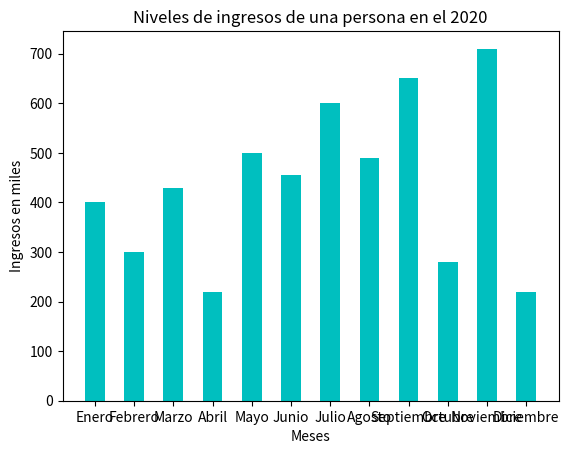

Python code for this plot:
# Hacer un gráfico de barras que represente 
# los niveles de ingresos de una persona durante 
# el 2020 puedes inventar los ingresos mes a mes

import matplotlib.pyplot as plt
ingresosxPersona = [400, 300, 430, 220, 500, 456, 600, 490, 650, 280, 710, 220]
meses = ['Enero', 'Febrero', 'Marzo', 'Abril', 'Mayo', 'Junio', 'Julio', 'Agosto', 'Septiembre', 'Octubre', 'Noviembre', 'Diciembre']

plt.bar(meses, ingresosxPersona, width= 0.5, color = 'c')

plt.title('Niveles de ingresos de una persona en el 2020')
plt.xlabel('Meses')
plt.ylabel('Ingresos en miles')
plt.savefig('graficoIngresos.png')

plt.show()